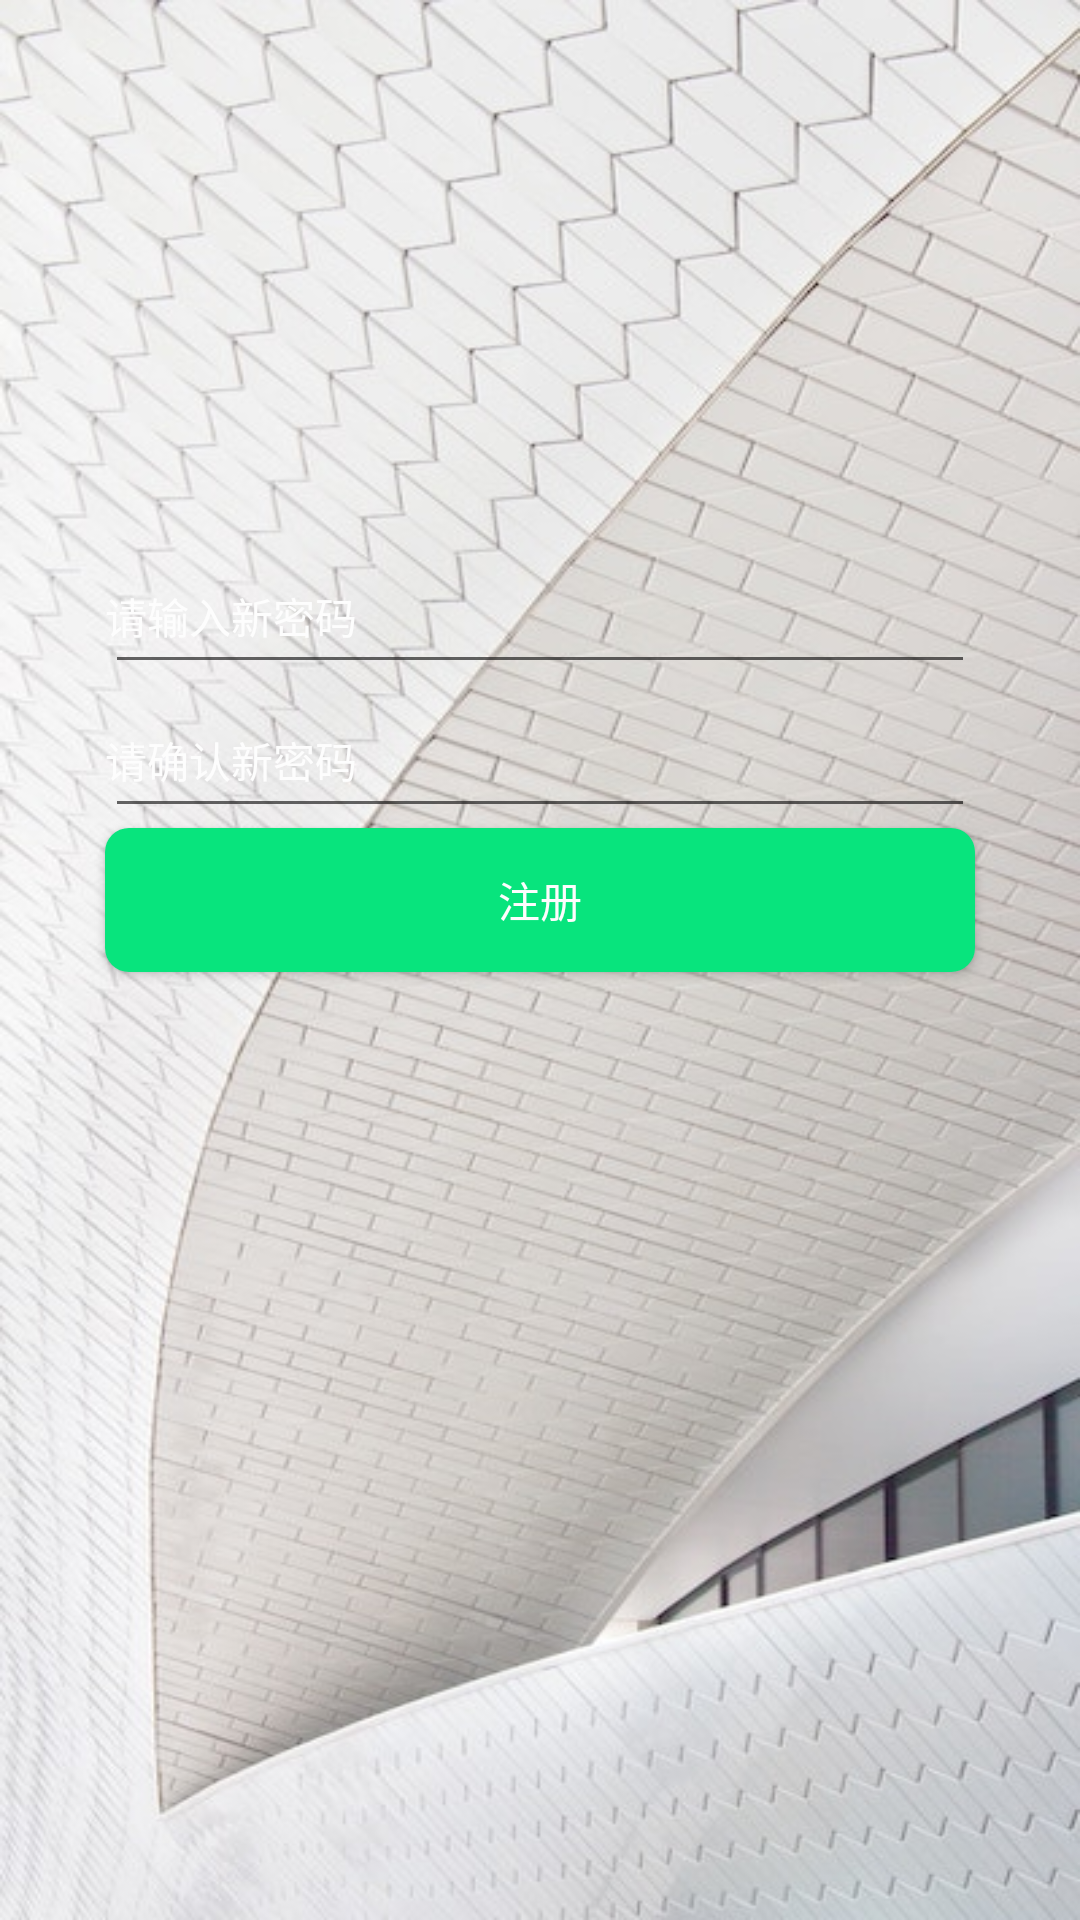

This screen was rendered from an Android layout file. Write that file and the resources it references.
<!-- AndroidManifest.xml: application theme AppTheme -->
<!-- res/layout/activity_retrievehome.xml -->
<?xml version="1.0" encoding="utf-8"?>
<LinearLayout xmlns:android="http://schemas.android.com/apk/res/android"
    xmlns:app="http://schemas.android.com/apk/res-auto"
    xmlns:tools="http://schemas.android.com/tools"
    android:layout_width="match_parent"
    android:layout_height="wrap_content"
    android:background="@drawable/beijing2"

    android:orientation = "vertical"
    tools:context=".Retrievehome">


    <EditText
        android:id="@+id/register_password"
        android:layout_width="match_parent"
        android:layout_height="48dp"
        android:layout_marginLeft="35dp"
        android:layout_marginTop="180dp"
        android:layout_marginRight="35dp"
        android:drawablePadding="10dp"
        android:gravity="center_vertical"
        android:hint="请输入新密码"
        android:paddingLeft="0dp"
        android:singleLine="true"
        android:textColor="#000000"
        android:textColorHint="#fdfdfd"
        android:textSize="14sp"
        android:weightSum="2" />
    <EditText
        android:id="@+id/register_repassword"
        android:layout_width="match_parent"
        android:layout_height="48dp"
        android:layout_marginLeft="35dp"
        android:layout_marginTop="0dp"
        android:layout_marginRight="35dp"
        android:drawablePadding="10dp"
        android:gravity="center_vertical"
        android:hint="请确认新密码"
        android:paddingLeft="0dp"
        android:singleLine="true"
        android:textColor="#000000"
        android:textColorHint="#fdfdfd"
        android:textSize="14sp"
        android:weightSum="2" />

    <Button
        android:id="@+id/button_reh"
        android:layout_width="290dp"
        android:layout_height="48dp"
        android:background="@drawable/shape"
        android:textColor="#fdfdfd"
        android:layout_marginRight="35dp"
        android:layout_marginLeft="35dp"
        android:text="注册"
        />
</LinearLayout>
<!-- resources referenced by this layout -->
<resources>
  <!-- drawable beijing2: png bitmap (drawable, 80980 bytes) -->
  <!-- drawable shape (drawable) -->
  <?xml version="1.0" encoding="utf-8"?>
  <shape xmlns:android="http://schemas.android.com/apk/res/android"
      android:shape="rectangle" >
  
      
      <solid android:color="#08e47d" />
  
      
      
      <corners android:radius="8dip" />
  
      
      <padding
          android:bottom="10dp"
          android:left="10dp"
          android:right="10dp"
          android:top="10dp" />
  
  
  </shape>
  <style name="AppTheme" parent="Theme.AppCompat.Light.NoActionBar">
          
          <item name="colorPrimary">@color/colorPrimary</item>
          <item name="colorPrimaryDark">@color/colorPrimaryDark</item>
          <item name="colorAccent">@color/colorAccent</item>
      </style>
  <color name="colorPrimary">#00aab1</color>
  <color name="colorPrimaryDark">#3c96ff</color>
  <color name="colorAccent">#47f7e2</color>
</resources>
